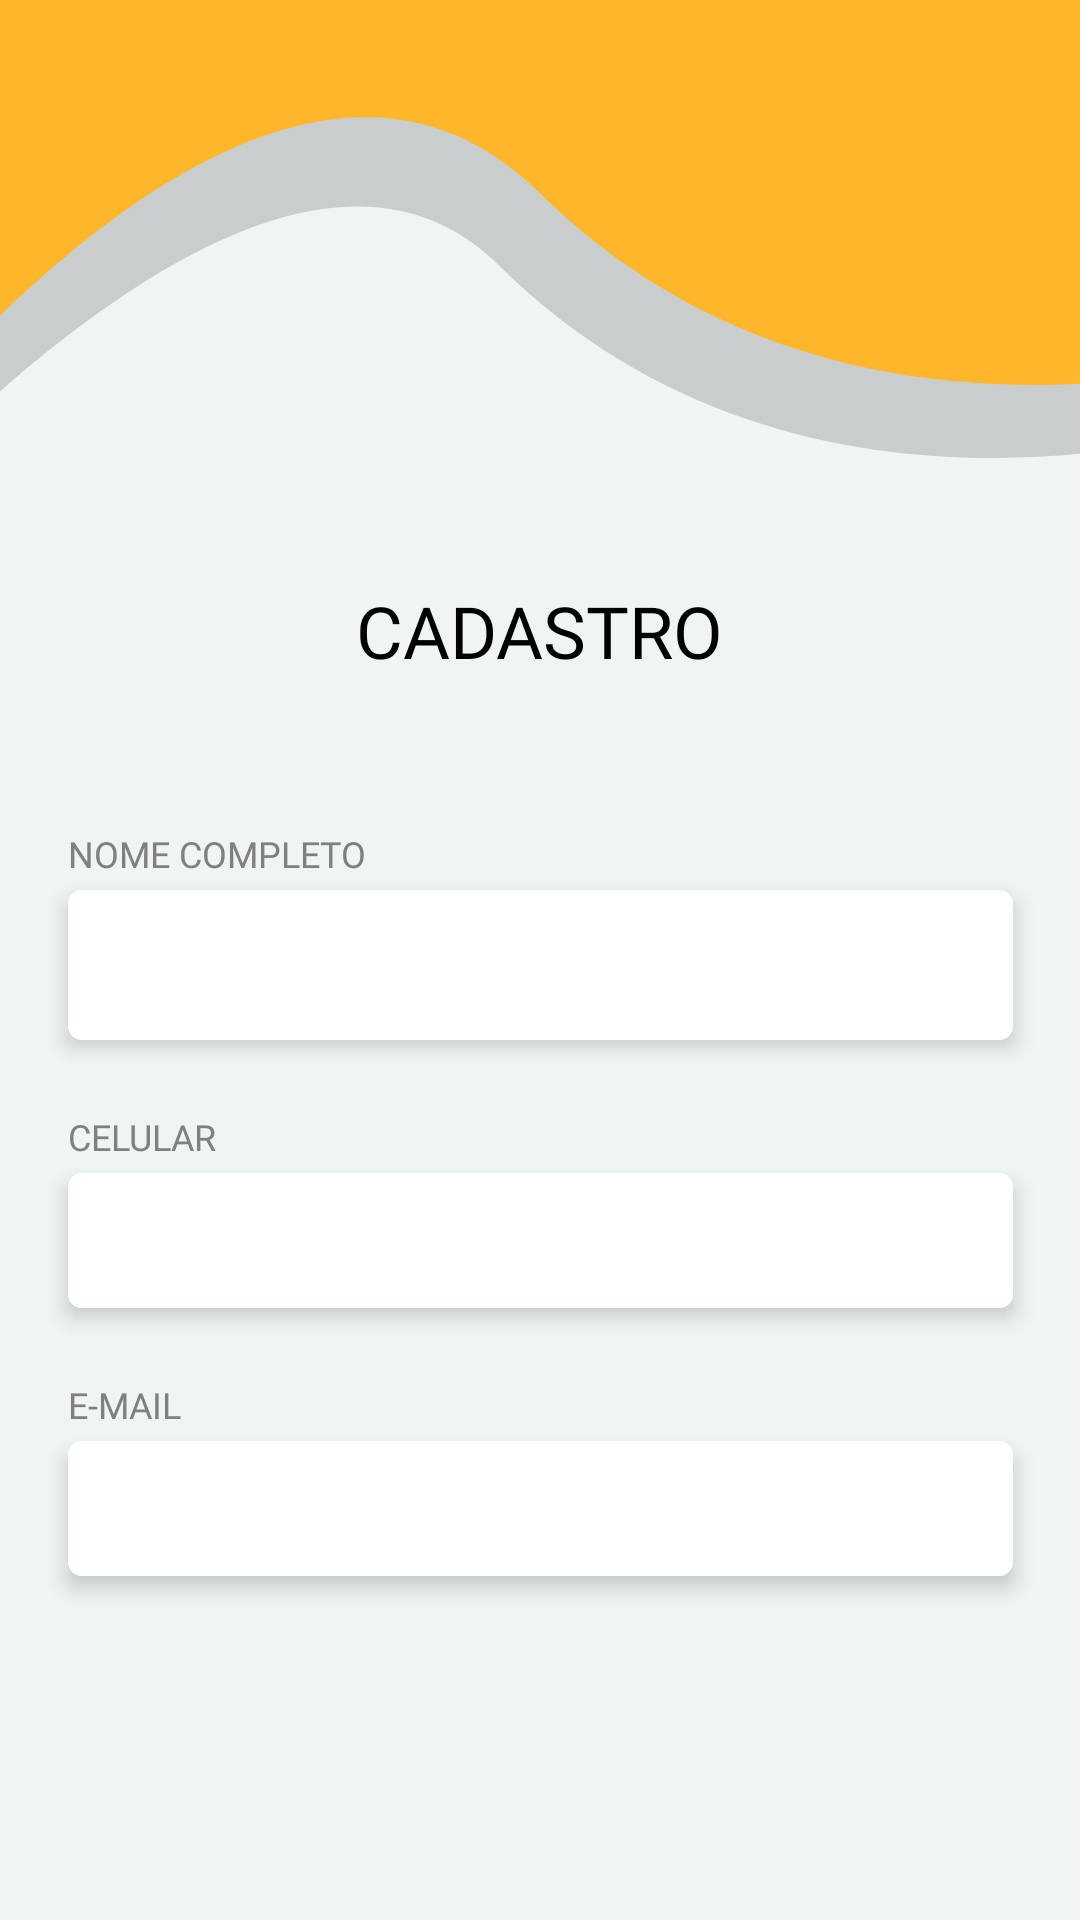

Here is an Android app screen rendered from its layout file. Give the layout XML and the strings, colors and styles it references.
<!-- AndroidManifest.xml: application theme AppTheme -->
<!-- res/layout/sem_view_pager.xml -->
<?xml version="1.0" encoding="utf-8"?>
<androidx.constraintlayout.widget.ConstraintLayout xmlns:android="http://schemas.android.com/apk/res/android"
    xmlns:app="http://schemas.android.com/apk/res-auto"
    xmlns:tools="http://schemas.android.com/tools"
    android:layout_width="match_parent"
    android:layout_height="match_parent"
    android:background="@color/lightGray"
    tools:context=".presentation.LoginActivity">

    <androidx.appcompat.widget.AppCompatImageView
        android:id="@+id/header_layout"
        android:layout_width="wrap_content"
        android:layout_height="wrap_content"
        android:background="@drawable/background_top"
        app:layout_constraintEnd_toEndOf="parent"
        app:layout_constraintStart_toStartOf="parent"
        app:layout_constraintTop_toTopOf="parent">
    </androidx.appcompat.widget.AppCompatImageView>

    <TextView
        android:id="@+id/textViewRegister"
        android:layout_width="wrap_content"
        android:layout_height="wrap_content"
        android:fontFamily="@font/google_sans_bold"
        android:text="CADASTRO"
        android:textColor="@android:color/black"
        android:textSize="24dp"
        app:layout_constraintLeft_toLeftOf="parent"
        app:layout_constraintRight_toRightOf="parent"
        app:layout_constraintTop_toBottomOf="@id/header_layout">
    </TextView>

    <TextView
        android:id="@+id/textViewFullName"
        android:layout_width="wrap_content"
        android:layout_height="wrap_content"
        android:layout_marginTop="50dp"
        android:fontFamily="@font/google_sans_bold"
        android:text="NOME COMPLETO"
        android:textColor="@color/gray"
        android:textSize="12sp"
        app:layout_constraintStart_toStartOf="@+id/editTextFullName"
        app:layout_constraintTop_toBottomOf="@+id/textViewRegister">
    </TextView>

    <EditText
        android:id="@+id/editTextFullName"
        android:layout_width="315dp"
        android:layout_height="50dp"
        android:layout_marginTop="4dp"
        android:elevation="4dp"
        android:paddingRight="5dp"
        android:paddingLeft="5dp"
        android:background="@drawable/rounded_edittext"
        app:layout_constraintEnd_toStartOf="@+id/guideline"
        app:layout_constraintStart_toStartOf="@+id/guideline2"
        app:layout_constraintTop_toBottomOf="@id/textViewFullName">
    </EditText>

    <TextView
        android:id="@+id/textViewCellphoneNumber"
        android:layout_width="wrap_content"
        android:layout_height="wrap_content"
        android:layout_marginTop="24dp"
        android:fontFamily="@font/google_sans_bold"
        android:text="CELULAR"
        android:textColor="@color/gray"
        android:textSize="12sp"
        app:layout_constraintStart_toStartOf="@+id/editTextFullName"
        app:layout_constraintTop_toBottomOf="@+id/editTextFullName">
    </TextView>

    <EditText
        android:id="@+id/editTextCellphoneNumber"
        android:layout_width="315dp"
        android:layout_height="45dp"
        android:layout_marginTop="4dp"
        android:background="@drawable/rounded_edittext"
        android:elevation="4dp"
        android:paddingLeft="5dp"
        android:paddingRight="5dp"
        app:layout_constraintEnd_toStartOf="@+id/guideline"
        app:layout_constraintStart_toStartOf="@+id/guideline2"
        app:layout_constraintTop_toBottomOf="@id/textViewCellphoneNumber">
    </EditText>

    <TextView
        android:id="@+id/textViewEmail"
        android:layout_width="wrap_content"
        android:layout_height="wrap_content"
        android:layout_marginTop="24dp"
        android:fontFamily="@font/google_sans_bold"
        android:text="E-MAIL"
        android:textColor="@color/gray"
        android:textSize="12sp"
        app:layout_constraintStart_toStartOf="@+id/editTextFullName"
        app:layout_constraintTop_toBottomOf="@+id/editTextCellphoneNumber">
    </TextView>

    <EditText
        android:id="@+id/EditTextViewEmail"
        android:layout_width="315dp"
        android:layout_height="45dp"
        android:layout_marginTop="4dp"
        android:paddingRight="5dp"
        android:paddingLeft="5dp"
        android:elevation="4dp"
        android:background="@drawable/rounded_edittext"
        app:layout_constraintEnd_toStartOf="@+id/guideline"
        app:layout_constraintStart_toStartOf="@+id/guideline2"
        app:layout_constraintTop_toBottomOf="@id/textViewEmail">
    </EditText>

    <androidx.constraintlayout.widget.Guideline
        android:id="@+id/guideline"
        android:layout_width="wrap_content"
        android:layout_height="wrap_content"
        android:orientation="vertical"
        app:layout_constraintGuide_end="24dp" />

    <androidx.constraintlayout.widget.Guideline
        android:id="@+id/guideline2"
        android:layout_width="wrap_content"
        android:layout_height="wrap_content"
        android:orientation="vertical"
        app:layout_constraintGuide_begin="24dp" />

</androidx.constraintlayout.widget.ConstraintLayout>
<!-- resources referenced by this layout -->
<resources>
  <color name="gray">#808080</color>
  <color name="lightGray">#EFF4F4</color>
  <!-- drawable background_top (drawable) -->
  <vector xmlns:android="http://schemas.android.com/apk/res/android"
      android:width="414dp"
      android:height="194dp"
      android:viewportWidth="414"
      android:viewportHeight="194">
    <group>
      <clip-path
          android:pathData="M0,0h414v194h-414z"/>
      <path
          android:pathData="M494.445,136.583s-178.939,58.619 -303.07,-48.031 -397.691,254.912 -397.691,254.912l334.659,-642.634L605.538,-76.65Z"
          android:strokeAlpha="0.2"
          android:fillColor="#373334"
          android:fillAlpha="0.2"/>
      <path
          android:pathData="M509.739,112.227s-178.939,58.619 -303.07,-48.031 -318.854,160.88 -318.854,160.88l255.819,-548.605L620.833,-101.008Z"
          android:fillColor="#feb72b"/>
    </group>
  </vector>
  <!-- drawable rounded_edittext (drawable) -->
  <?xml version="1.0" encoding="utf-8"?>
  <shape xmlns:android="http://schemas.android.com/apk/res/android" >
  
      <solid android:color="#FFFFFF" />
  
      <stroke
          android:width="1dp"
          android:color="#FFFFFF" />
      <corners
          android:radius="4dp"/>
  </shape>
  <style name="AppTheme" parent="Theme.AppCompat.Light.NoActionBar">
          
          <item name="colorPrimary">@color/colorPrimary</item>
          <item name="colorPrimaryDark">#3C3F41</item>
          <item name="colorAccent">@color/colorAccent</item>
      </style>
  <color name="colorPrimary">#6200EE</color>
  <color name="colorAccent">#03DAC5</color>
</resources>
